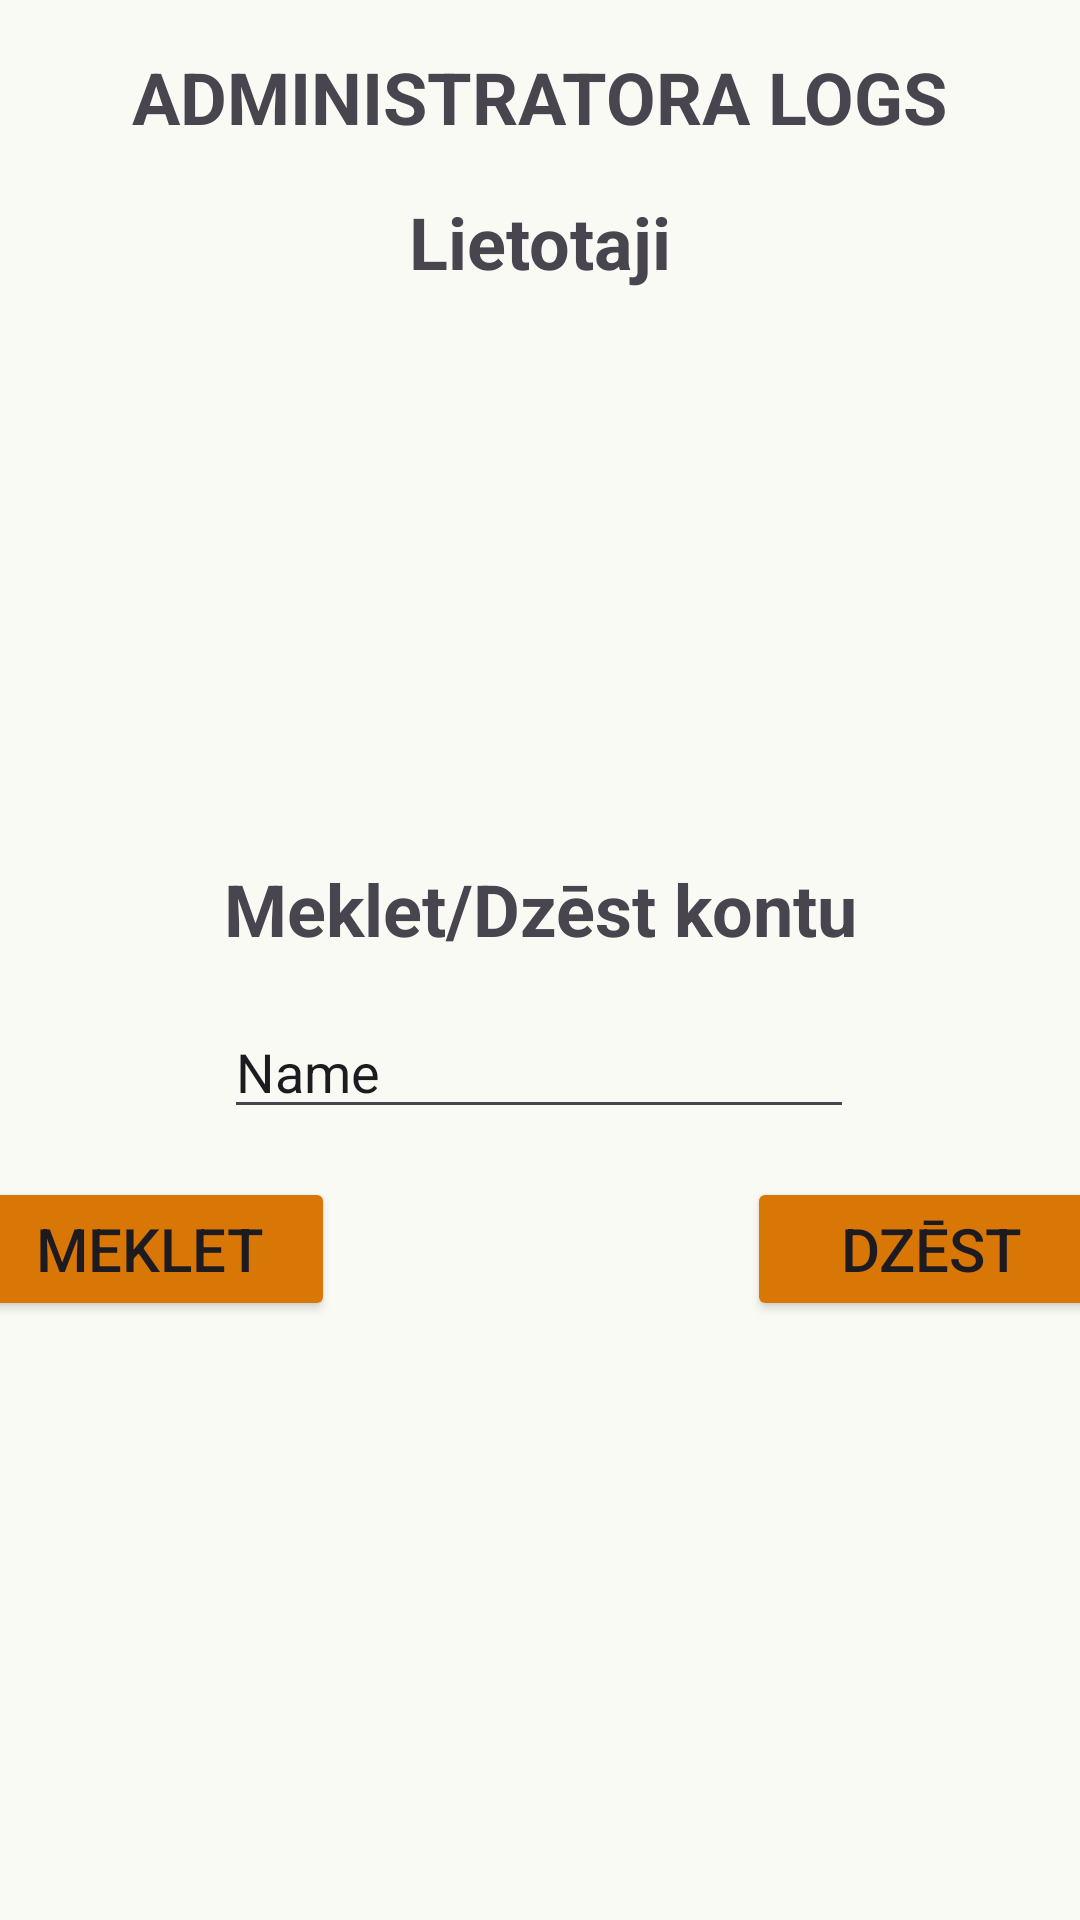

This screen was rendered from an Android layout file. Write that file and the resources it references.
<!-- AndroidManifest.xml: application theme Theme._11_PD2_PA_Giruckis_Nikitins_2026 -->
<!-- res/layout/admin_logs.xml -->
<?xml version="1.0" encoding="utf-8"?>
<androidx.constraintlayout.widget.ConstraintLayout xmlns:android="http://schemas.android.com/apk/res/android"
    xmlns:app="http://schemas.android.com/apk/res-auto"
    xmlns:tools="http://schemas.android.com/tools"
    android:layout_width="match_parent"
    android:layout_height="match_parent"
    android:background="#FAFAF5">

    <TextView
        android:id="@+id/admin_logs_text"
        android:layout_width="wrap_content"
        android:layout_height="wrap_content"
        android:layout_marginStart="16dp"
        android:layout_marginTop="16dp"
        android:layout_marginEnd="16dp"
        android:text="@string/AdminLog_Text"
        android:textAllCaps="true"
        android:textSize="24sp"
        android:textStyle="bold"
        app:layout_constraintEnd_toEndOf="parent"
        app:layout_constraintStart_toStartOf="parent"
        app:layout_constraintTop_toTopOf="parent" />

    <TextView
        android:id="@+id/adming_logs_text2"
        android:layout_width="wrap_content"
        android:layout_height="wrap_content"
        android:layout_marginStart="16dp"
        android:layout_marginTop="16dp"
        android:layout_marginEnd="16dp"
        android:text="@string/AdminLog_Tab_Text"
        android:textSize="24sp"
        android:textStyle="bold"
        app:layout_constraintEnd_toEndOf="parent"
        app:layout_constraintStart_toStartOf="parent"
        app:layout_constraintTop_toBottomOf="@+id/admin_logs_text" />

    <Button
        android:id="@+id/search_button"
        android:layout_width="124dp"
        android:layout_height="48dp"
        android:layout_marginStart="32dp"
        android:layout_marginTop="16dp"
        android:layout_marginEnd="8dp"
        android:backgroundTint="#D97706"
        android:text="@string/AdminLog_Find_Button_Text"
        android:textSize="20sp"
        app:layout_constraintEnd_toStartOf="@+id/admin_logs_search"
        app:layout_constraintStart_toStartOf="parent"
        app:layout_constraintTop_toBottomOf="@+id/admin_logs_search" />

    <Button
        android:id="@+id/delete_button"
        android:layout_width="123dp"
        android:layout_height="48dp"
        android:layout_marginStart="8dp"
        android:layout_marginTop="16dp"
        android:layout_marginEnd="32dp"
        android:backgroundTint="#D97706"
        android:text="@string/AdminLog_Delete_Button_Text"
        android:textSize="20sp"
        app:layout_constraintEnd_toEndOf="parent"
        app:layout_constraintStart_toEndOf="@+id/admin_logs_search"
        app:layout_constraintTop_toBottomOf="@+id/admin_logs_search" />

    <EditText
        android:id="@+id/admin_logs_search"
        android:layout_width="wrap_content"
        android:layout_height="wrap_content"
        android:layout_marginStart="16dp"
        android:layout_marginTop="16dp"
        android:layout_marginEnd="16dp"
        android:ems="10"
        android:inputType="text"
        android:text="Name"
        app:layout_constraintEnd_toEndOf="parent"
        app:layout_constraintHorizontal_bias="0.497"
        app:layout_constraintStart_toStartOf="parent"
        app:layout_constraintTop_toBottomOf="@+id/admin_logs_text3" />

    <TextView
        android:id="@+id/admin_logs_text3"
        android:layout_width="wrap_content"
        android:layout_height="wrap_content"
        android:layout_marginStart="16dp"
        android:layout_marginTop="16dp"
        android:layout_marginEnd="16dp"
        android:text="@string/AdminLog_DeleteFind_Text"
        android:textSize="24sp"
        android:textStyle="bold"
        app:layout_constraintEnd_toEndOf="parent"
        app:layout_constraintHorizontal_bias="0.504"
        app:layout_constraintStart_toStartOf="parent"
        app:layout_constraintTop_toBottomOf="@+id/Lietotaju_view" />

    <ScrollView
        android:id="@+id/Lietotaju_view"
        android:layout_width="381dp"
        android:layout_height="158dp"
        android:layout_marginStart="8dp"
        android:layout_marginTop="16dp"
        android:layout_marginEnd="8dp"
        android:outlineAmbientShadowColor="#1B1A1A"
        android:outlineSpotShadowColor="#DB3232"
        app:layout_constraintEnd_toEndOf="parent"
        app:layout_constraintHorizontal_bias="0.493"
        app:layout_constraintStart_toStartOf="parent"
        app:layout_constraintTop_toBottomOf="@+id/adming_logs_text2">

        <LinearLayout
            android:layout_width="match_parent"
            android:layout_height="wrap_content"
            android:orientation="vertical" />
    </ScrollView>

</androidx.constraintlayout.widget.ConstraintLayout>
<!-- resources referenced by this layout -->
<resources>
  <string name="AdminLog_DeleteFind_Text">Meklet/Dzēst kontu</string>
  <string name="AdminLog_Delete_Button_Text">Dzēst</string>
  <string name="AdminLog_Find_Button_Text">Meklet</string>
  <string name="AdminLog_Tab_Text">Lietotaji</string>
  <string name="AdminLog_Text">Administratora logs</string>
  <style name="Theme._11_PD2_PA_Giruckis_Nikitins_2026" parent="Base.Theme._11_PD2_PA_Giruckis_Nikitins_2026" />
  <style name="Base.Theme._11_PD2_PA_Giruckis_Nikitins_2026" parent="Theme.Material3.DayNight.NoActionBar">
          
          
      </style>
</resources>
